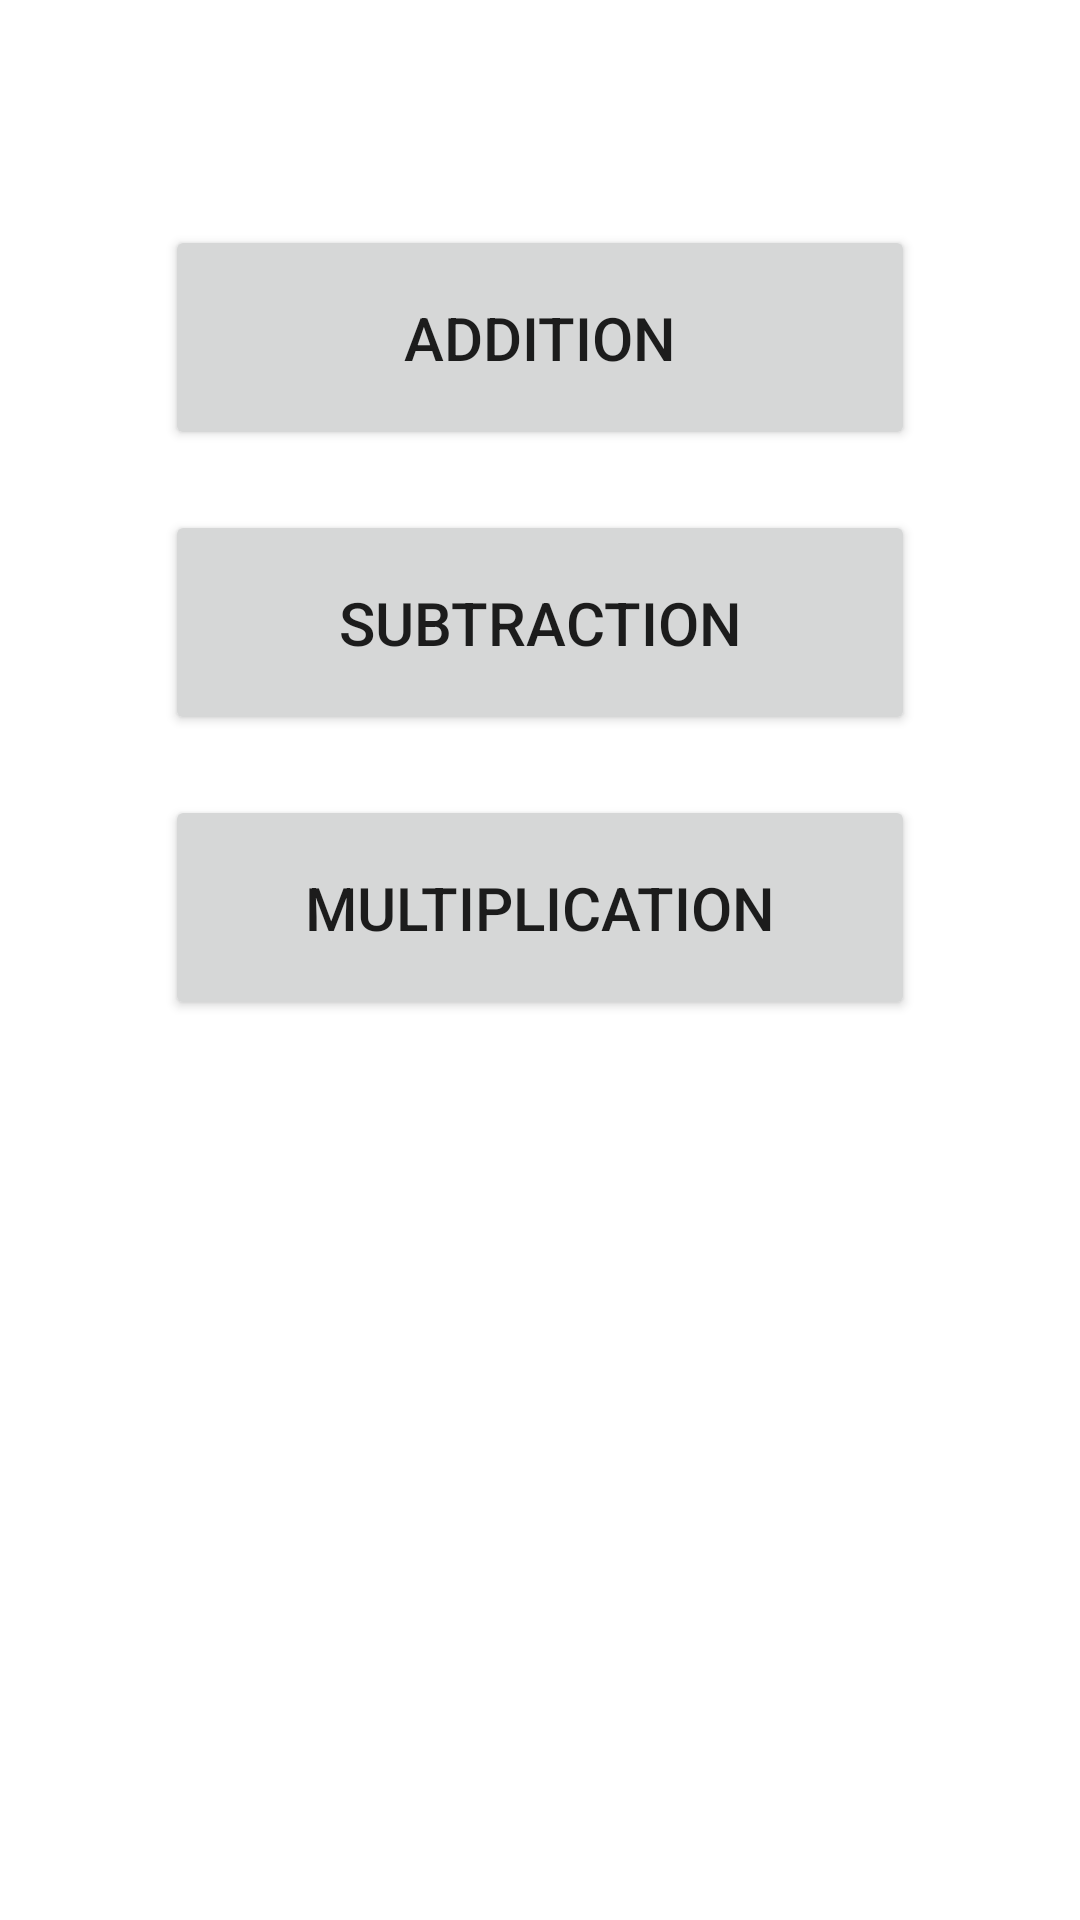

Here is an Android app screen rendered from its layout file. Give the layout XML and the strings, colors and styles it references.
<!-- AndroidManifest.xml: application theme Theme.PlayMath -->
<!-- res/layout/activity_main.xml -->
<?xml version="1.0" encoding="utf-8"?>
<LinearLayout xmlns:android="http://schemas.android.com/apk/res/android"
    xmlns:app="http://schemas.android.com/apk/res-auto"
    xmlns:tools="http://schemas.android.com/tools"
    android:layout_width="match_parent"
    android:layout_height="match_parent"
    android:gravity="center_horizontal"
    android:orientation="vertical"
    tools:context=".MainActivity">

    <Button
        android:id="@+id/add_button"
        android:layout_width="250dp"
        android:layout_height="75dp"
        android:layout_marginTop="75dp"
        android:text="ADDITION"
        android:textSize="20sp" />

    <Button
        android:id="@+id/sub_button"
        android:layout_width="250dp"
        android:layout_height="75dp"
        android:layout_marginTop="20dp"
        android:text="SUBTRACTION"
        android:textSize="20sp" />

    <Button
        android:id="@+id/mul_button"
        android:layout_width="250dp"
        android:layout_height="75dp"
        android:layout_marginTop="20dp"
        android:text="MULTIPLICATION"
        android:textSize="20sp" />
</LinearLayout>
<!-- resources referenced by this layout -->
<resources>
  <style name="Theme.PlayMath" parent="Theme.MaterialComponents.DayNight.DarkActionBar">
          
          
  
          <item name="colorPrimary">@color/green</item>
          <item name="colorPrimaryVariant">@color/green</item>
  
          <item name="android:statusBarColor" tools:targetApi="l">?attr/colorPrimaryVariant</item>
      </style>
</resources>
